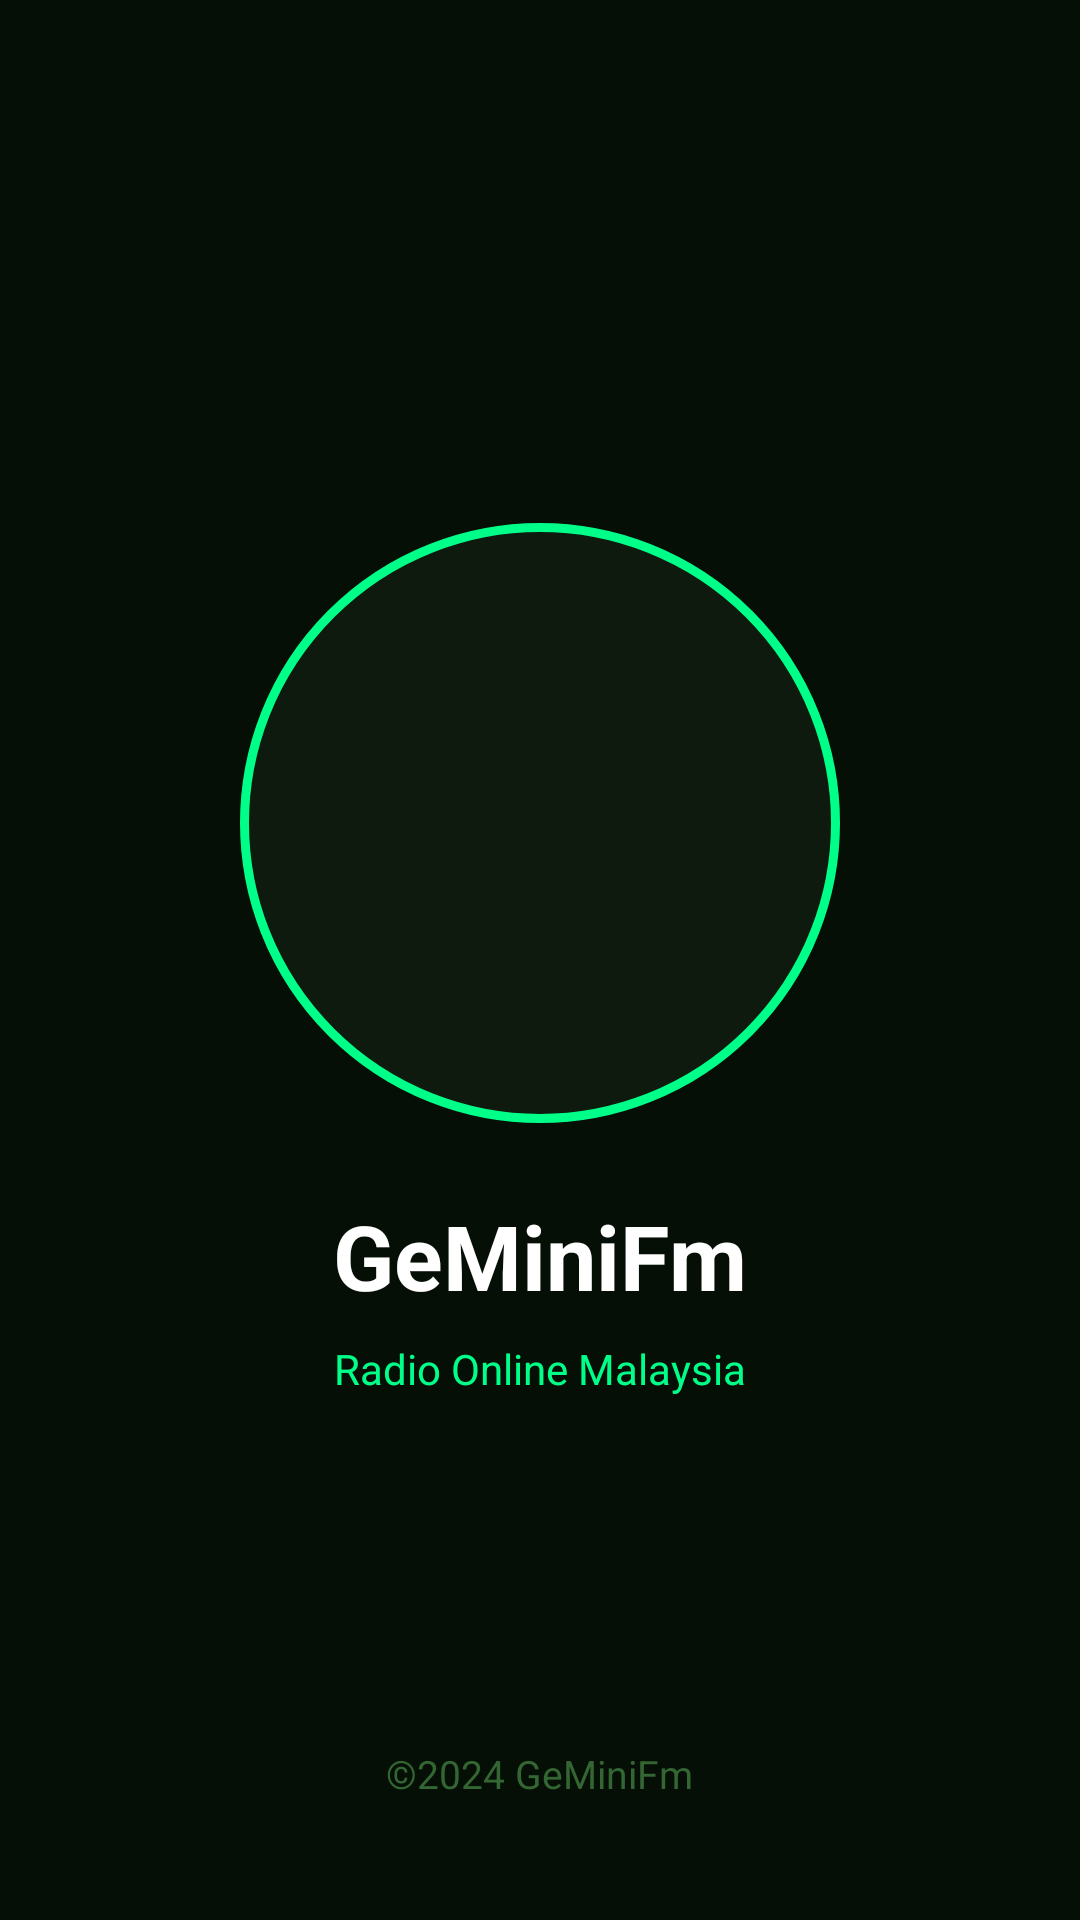

Write the Android layout XML for this screen, with the resource values it uses.
<!-- AndroidManifest.xml: activity theme Theme.GeMiniFm.Splash -->
<!-- res/layout/activity_splash.xml -->
<?xml version="1.0" encoding="utf-8"?>
<RelativeLayout
    xmlns:android="http://schemas.android.com/apk/res/android"
    android:layout_width="match_parent"
    android:layout_height="match_parent"
    android:background="#050F05">

    <LinearLayout
        android:layout_width="wrap_content"
        android:layout_height="wrap_content"
        android:layout_centerInParent="true"
        android:orientation="vertical"
        android:gravity="center">

        <ImageView
            android:layout_width="200dp"
            android:layout_height="200dp"
            android:src="@mipmap/ic_launcher"
            android:background="@drawable/circle_bg_green"
            android:padding="20dp"
            android:scaleType="centerCrop"/>

        <TextView
            android:layout_width="wrap_content"
            android:layout_height="wrap_content"
            android:text="GeMiniFm"
            android:textColor="#FFFFFF"
            android:textSize="30sp"
            android:textStyle="bold"
            android:layout_marginTop="24dp"/>

        <TextView
            android:layout_width="wrap_content"
            android:layout_height="wrap_content"
            android:text="Radio Online Malaysia"
            android:textColor="#00FF88"
            android:textSize="14sp"
            android:layout_marginTop="8dp"/>

    </LinearLayout>

    <TextView
        android:layout_width="wrap_content"
        android:layout_height="wrap_content"
        android:layout_alignParentBottom="true"
        android:layout_centerHorizontal="true"
        android:layout_marginBottom="40dp"
        android:text="©2024 GeMiniFm"
        android:textColor="#336633"
        android:textSize="13sp"/>

</RelativeLayout>
<!-- resources referenced by this layout -->
<resources>
  <!-- drawable circle_bg_green (drawable) -->
  <?xml version="1.0" encoding="utf-8"?>
  <shape xmlns:android="http://schemas.android.com/apk/res/android"
      android:shape="oval">
      <solid android:color="#0D1A0D"/>
      <stroke
          android:width="3dp"
          android:color="#00FF88"/>
  </shape>
  <style name="Theme.GeMiniFm.Splash" parent="Theme.SplashScreen">
          <item name="windowSplashScreenBackground">#050F05</item>
          <item name="windowSplashScreenAnimatedIcon">
              @mipmap/ic_launcher</item>
          <item name="windowSplashScreenIconBackgroundColor">
              #0A1A0A</item>
          <item name="postSplashScreenTheme">
              @style/Theme.GeMiniFm</item>
      </style>
  <style name="Theme.GeMiniFm" parent="Theme.MaterialComponents.DayNight.NoActionBar">
          <item name="colorPrimary">#00FF88</item>
          <item name="colorPrimaryDark">#00CC66</item>
          <item name="colorAccent">#00FF88</item>
          <item name="android:statusBarColor">#000000</item>
          <item name="android:navigationBarColor">#000000</item>
      </style>
</resources>
